Run: headless pygame with SDL's dummy video driver; simulated clock (each Clock.tick advances the game by its frame time, no real sleeping); random seed 0; keys injected as events and as key.get_pressed() state; mouse plan: one left click at the window centre at the start of phase 2, then a move to the lower-right quarter at the start of phase 3.
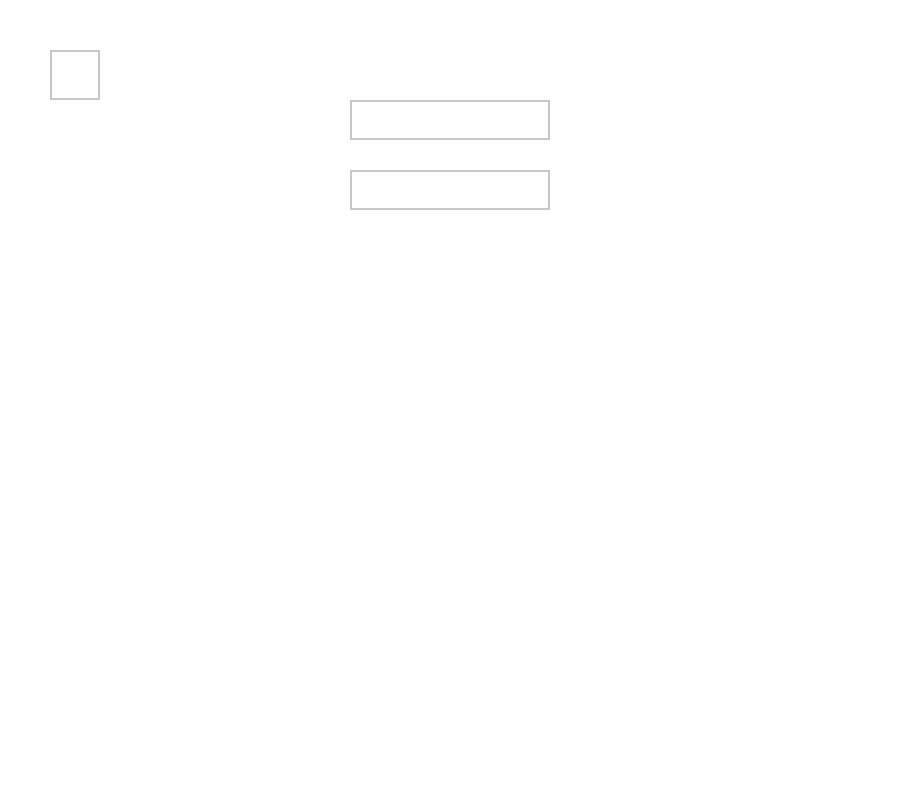
Frame 1 of 4 · flips 1–60 · no input
Frame 2 of 4 · flips 61–180 · clicked the window centre · tapped SPACE, RETURN · held RIGHT (→), D · screen unchanged from frame 1, image omitted
Frame 3 of 4 · flips 181–300 · moved the mouse to the lower-right quarter · held DOWN (↓), S · screen unchanged from frame 2, image omitted
Frame 4 of 4 · flips 301–420 · held LEFT (←), A, UP (↑), W · screen unchanged from frame 3, image omitted

The pygame program that drew these frames:

import pygame
import sys

# Инициализация Pygame
pygame.init()

proverka_abs = ['qwe', 'wer', 'ert', 'rty', 'tyu', 'yui', 'uio', 'iop', 'asd', 'sdf', 'dfg',
                'fgh', 'ghj', 'hjk', 'jkl', 'zxc', 'xcv', 'cvb', 'vbn', 'bnm', 'йцу', 'цук',
                'уке', 'кен',
                'енг', 'нгш', 'гшщ', 'шщз', 'щзх', 'зхъ', 'фыв', 'ыва', 'вап', 'апр', 'про',
                'рол', 'олд',
                'лдж', 'джэ', 'ячс', 'чсм', 'сми', 'мит', 'ить', 'тьб', 'ьбю', 'жэё']
# Цвета
WHITE = (255, 255, 255)
BLACK = (0, 0, 0)
GRAY = (200, 200, 200)

# Размеры окна
WIDTH, HEIGHT = 900, 800
screen = pygame.display.set_mode((WIDTH, HEIGHT))
pygame.display.set_caption("Регистрация")

# Шрифты
font = pygame.font.Font(None, 36)

# Переменные для хранения вводимых данных
username = ''
password = ''
input_box1 = pygame.Rect(WIDTH / 2 - 100, 100, 200, 40)
input_box2 = pygame.Rect(WIDTH / 2 - 100, 170, 200, 40)
login = pygame.Rect(50, 50, 50, 50)
active1 = False
active2 = False
active3 = False
color1 = GRAY
color2 = GRAY
color3 = GRAY

def proverka(password, name):
    try:
        password = ''.join(password.split())
        if name == '' and password == '':
            Error('Ведите Name and password')
        elif name == '':
            Error('Ведите Name')
        elif password == '':
            Error('Ведите password')
        elif len(password) < 9:
            raise ValueError
        elif password.isdigit():
            raise ValueError
        elif password.isalpha():
            raise ValueError
        elif password.islower():
            raise ValueError
        elif password.isupper():
            raise ValueError
        for i in proverka_abs:
            if i in password.lower():
                raise ValueError
        flag_number = False
        flag_lower = False
        flag_upper = False
        for letter in password:
            if letter.isdigit():
                flag_number = True
            if letter.isupper():
                flag_upper = True
            if letter.islower():
                flag_lower = True
        if flag_lower and flag_upper and flag_number:
            return True
        raise ValueError
    except Exception:
        Error('Неверный пороль')


def Error(text):
    print(text) #Создвние менюшки ошибки
def Login(active1, active2):
    if proverka(password, username):
        print('занесение в б д')
# Основной игровой цикл
while True:
    for event in pygame.event.get():
        if event.type == pygame.QUIT:
            pygame.quit()
            sys.exit()

        if event.type == pygame.MOUSEBUTTONDOWN:
            # Если пользователь нажал на поле ввода, активируем его
            if input_box1.collidepoint(event.pos):
                active1 = not active1
            else:
                active1 = False

            if input_box2.collidepoint(event.pos):
                active2 = not active2
            else:
                active2 = False

            if login.collidepoint(event.pos):
                Login(active1, active2)
                active3 = not active3
            else:
                active3 = False
                Login(active1, active2)

            # Изменяем цвет поля ввода
            color1 = (255, 0, 0) if active1 else GRAY
            color2 = (255, 0, 0) if active2 else GRAY
            color3 = (255, 0, 0) if active3 else GRAY

        if event.type == pygame.KEYDOWN:
            if active1:
                if event.key == pygame.K_RETURN:
                    Login(active1, active2)
                elif event.key == pygame.K_BACKSPACE:
                    username = username[:-1]
                else:
                    username += event.unicode

            if active2:
                if event.key == pygame.K_RETURN:
                    Login(active1, active2)
                elif event.key == pygame.K_BACKSPACE:
                    password = password[:-1]
                else:
                    password += event.unicode

    screen.fill(WHITE)

    # Отрисовка полей ввода
    pygame.draw.rect(screen, color1, input_box1, 2)
    pygame.draw.rect(screen, color2, input_box2, 2)
    pygame.draw.rect(screen, color3, login, 2)

    # Отображаем текст
    txt_surface1 = font.render(username, True, BLACK)
    txt_surface2 = font.render(password, True, BLACK)
    '''txt_surface2 = font.render('*' * len(password), True, BLACK)  # Скрываем пароль'''
    screen.blit(txt_surface1, (input_box1.x + 5, input_box1.y + 5))
    screen.blit(txt_surface2, (input_box2.x + 5, input_box2.y + 5))

    pygame.display.flip()
